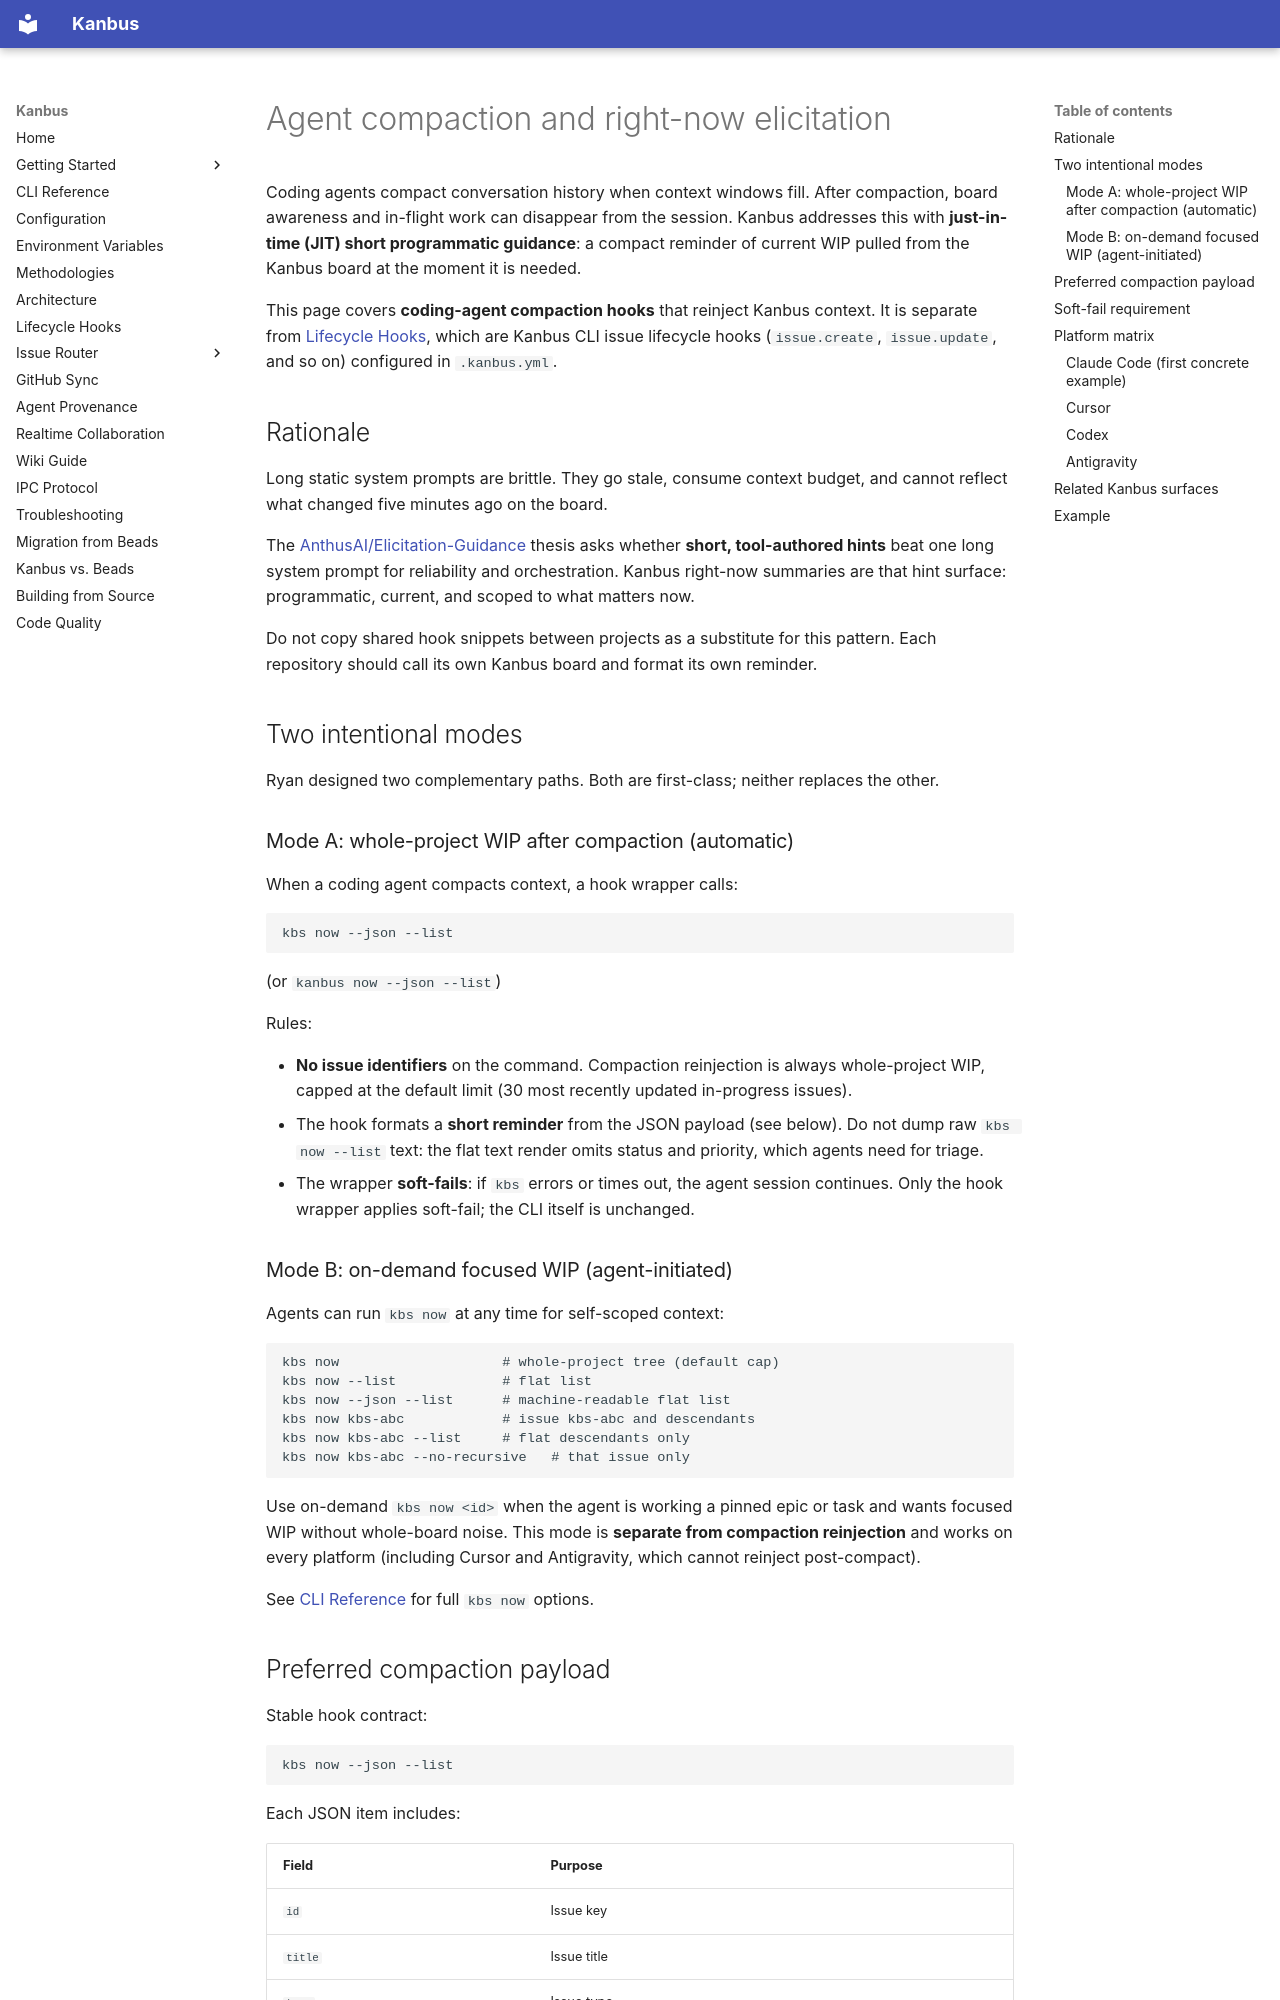

repository: AnthusAI/Kanbus · page: AGENT_COMPACTION_RIGHT_NOW/index.html · generator: mkdocs

# Agent compaction and right-now elicitation

Coding agents compact conversation history when context windows fill. After compaction, board awareness and in-flight work can disappear from the session. Kanbus addresses this with **just-in-time (JIT) short programmatic guidance**: a compact reminder of current WIP pulled from the Kanbus board at the moment it is needed.

This page covers **coding-agent compaction hooks** that reinject Kanbus context. It is separate from [Lifecycle Hooks](LIFECYCLE_HOOKS.md), which are Kanbus CLI issue lifecycle hooks (`issue.create`, `issue.update`, and so on) configured in `.kanbus.yml`.

## Rationale

Long static system prompts are brittle. They go stale, consume context budget, and cannot reflect what changed five minutes ago on the board.

The [AnthusAI/Elicitation-Guidance](https://github.com/AnthusAI/Elicitation-Guidance) thesis asks whether **short, tool-authored hints** beat one long system prompt for reliability and orchestration. Kanbus right-now summaries are that hint surface: programmatic, current, and scoped to what matters now.

Do not copy shared hook snippets between projects as a substitute for this pattern. Each repository should call its own Kanbus board and format its own reminder.

## Two intentional modes

Ryan designed two complementary paths. Both are first-class; neither replaces the other.

### Mode A: whole-project WIP after compaction (automatic)

When a coding agent compacts context, a hook wrapper calls:

```bash
kbs now --json --list
```

(or `kanbus now --json --list`)

Rules:

- **No issue identifiers** on the command. Compaction reinjection is always whole-project WIP, capped at the default limit (30 most recently updated in-progress issues).
- The hook formats a **short reminder** from the JSON payload (see below). Do not dump raw `kbs now --list` text: the flat text render omits status and priority, which agents need for triage.
- The wrapper **soft-fails**: if `kbs` errors or times out, the agent session continues. Only the hook wrapper applies soft-fail; the CLI itself is unchanged.

### Mode B: on-demand focused WIP (agent-initiated)

Agents can run `kbs now` at any time for self-scoped context:

```bash
kbs now                    # whole-project tree (default cap)
kbs now --list             # flat list
kbs now --json --list      # machine-readable flat list
kbs now kbs-abc            # issue kbs-abc and descendants
kbs now kbs-abc --list     # flat descendants only
kbs now kbs-abc --no-recursive   # that issue only
```

Use on-demand `kbs now <id>` when the agent is working a pinned epic or task and wants focused WIP without whole-board noise. This mode is **separate from compaction reinjection** and works on every platform (including Cursor and Antigravity, which cannot reinject post-compact).

See [CLI Reference](CLI_REFERENCE.md) for full `kbs now` options.
